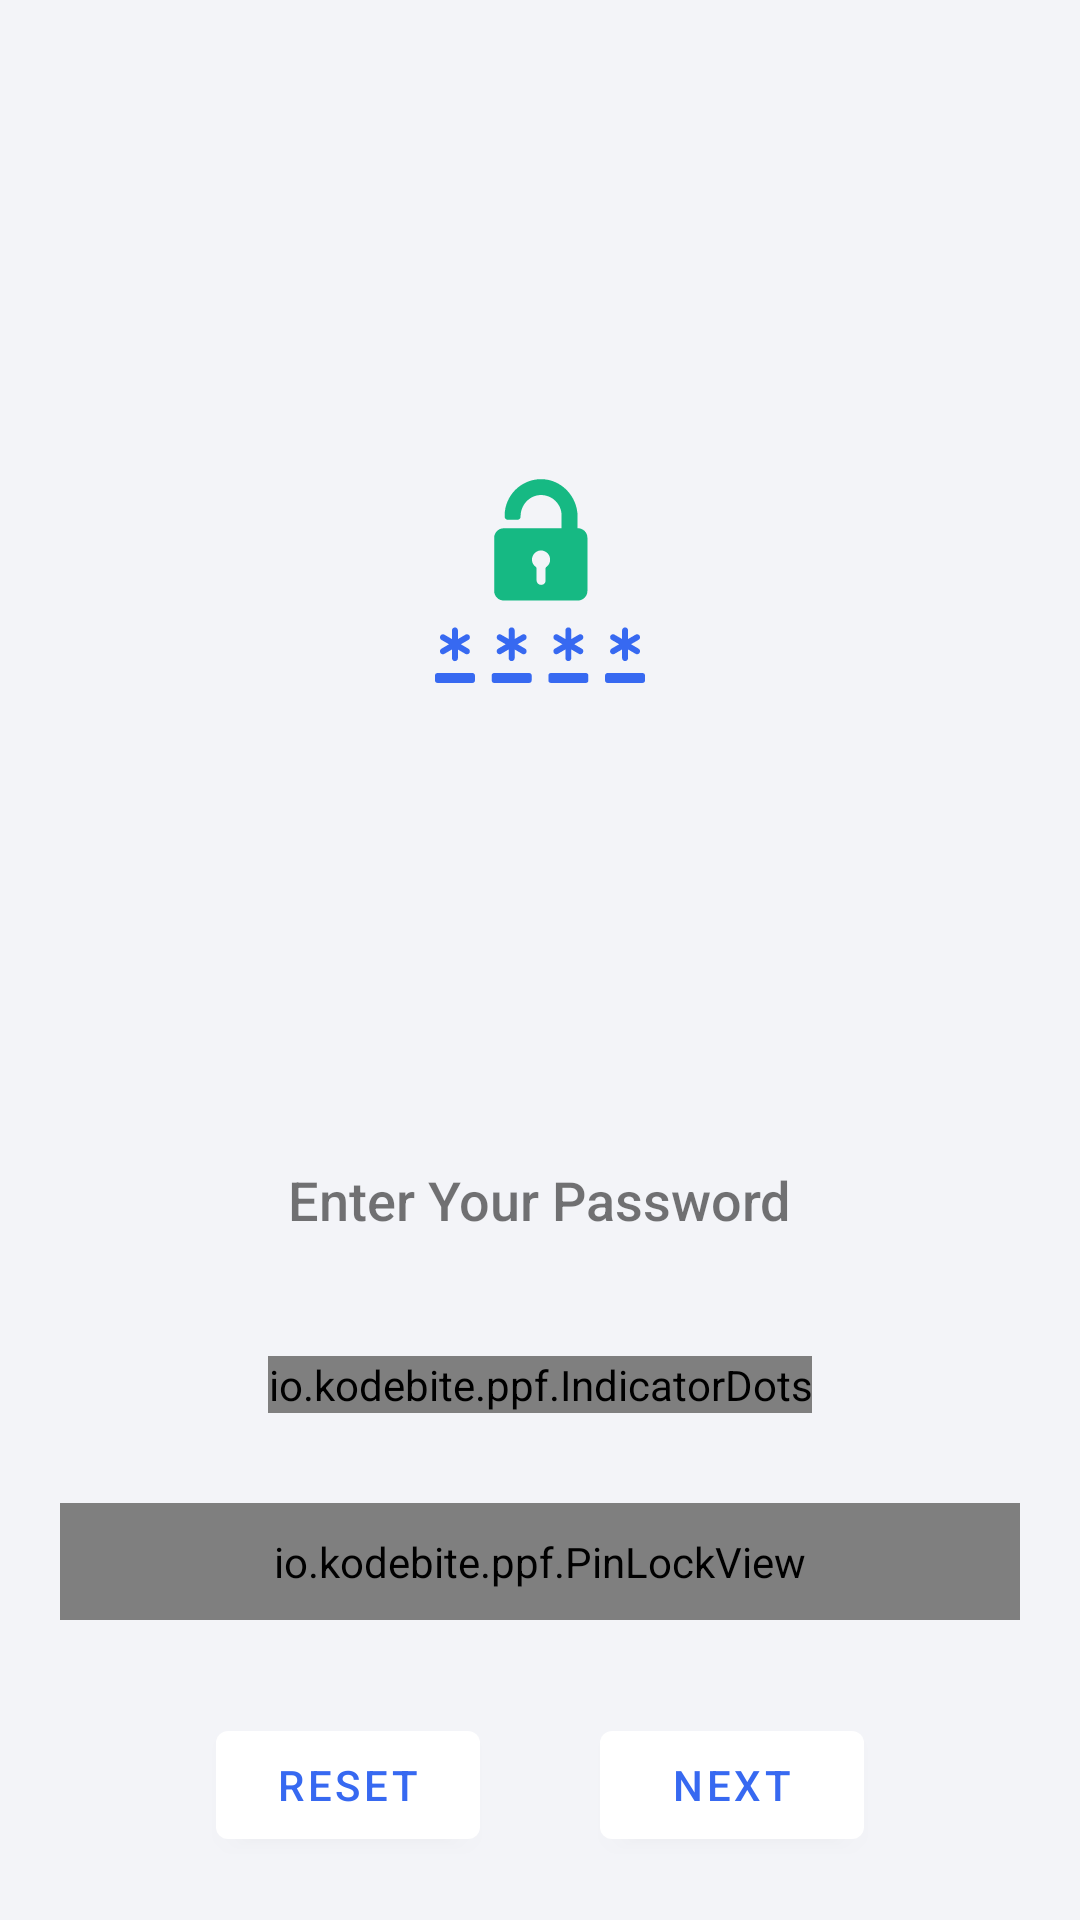

This screen was rendered from an Android layout file. Write that file and the resources it references.
<!-- AndroidManifest.xml: application theme Theme.LibPPF -->
<!-- res/layout/activity_locker.xml -->
<?xml version="1.0" encoding="utf-8"?>
<RelativeLayout xmlns:android="http://schemas.android.com/apk/res/android"
    xmlns:app="http://schemas.android.com/apk/res-auto"
    android:layout_width="match_parent"
    android:layout_height="match_parent"
    android:background="#F3F4F8">

    <RelativeLayout
        android:layout_width="match_parent"
        android:layout_height="match_parent"
        android:layout_above="@id/relative_layout"
        android:background="#F3F4F8">

        <LinearLayout
            android:layout_width="match_parent"
            android:layout_height="match_parent"
            android:layout_above="@+id/textView"
            android:gravity="center"
            android:orientation="vertical">


            <ImageView
                android:layout_width="70dp"
                android:layout_height="70dp"
                android:layout_gravity="center"
                android:src="@drawable/ic_lock_img" />


        </LinearLayout>


        <TextView
            android:id="@+id/textView"
            android:layout_width="wrap_content"
            android:layout_height="wrap_content"
            android:layout_above="@+id/indicator_dots"
            android:layout_centerHorizontal="true"
            android:layout_marginBottom="40dp"
            android:fontFamily="sans-serif-medium"
            android:text="Enter Your Password"
            android:textColor="@color/textColor"
            android:textSize="18sp" />


        <io.kodebite.ppf.IndicatorDots
            android:id="@+id/indicator_dots"
            android:layout_width="wrap_content"
            android:layout_height="wrap_content"
            android:layout_above="@id/pin_lock_view"
            android:layout_centerHorizontal="true"
            android:layout_gravity="center"
            app:ppf_count="6"
            app:ppf_diameter="20dp"
            app:ppf_dotColorFilled="@color/colorPrimary"
            app:ppf_dotColorNormal="#A8A8A8"
            app:ppf_padding="10dp" />


        <io.kodebite.ppf.PinLockView
            android:background="@color/white"
            android:id="@+id/pin_lock_view"
            android:layout_width="match_parent"
            android:layout_height="wrap_content"
            android:layout_alignParentBottom="true"
            android:layout_marginTop="30dp"
            android:layout_marginStart="20dp"
            android:layout_marginEnd="20dp"
            android:layout_marginBottom="20dp"
            android:padding="10dp"
            app:ppf_deleteButtonNormalColor="@color/danger"
            app:ppf_deleteButtonPressedColor="@color/dangerLight"
            app:ppf_deleteButtonSize="24dp"
            app:ppf_keyTextColor="@color/textColor"
            app:ppf_keyTextSize="25sp"
            app:ppf_keyVerticalSpacing="10sp"
            app:ppf_pinLength="6" />


    </RelativeLayout>


    <LinearLayout
        android:id="@+id/relative_layout"
        android:layout_width="300dp"
        android:layout_height="70dp"
        android:layout_alignParentBottom="true"
        android:layout_centerHorizontal="true"
        android:layout_marginBottom="10dp"
        android:gravity="center">

        <com.google.android.material.button.MaterialButton
            android:id="@+id/reset_button"
            android:layout_width="wrap_content"
            android:layout_height="wrap_content"
            android:layout_marginStart="20dp"
            android:layout_marginEnd="20dp"
            android:text="Reset"
            android:textColor="@color/colorAccent"
            app:backgroundTint="@color/white" />


        <com.google.android.material.button.MaterialButton
            android:id="@+id/next_button"
            android:layout_width="wrap_content"
            android:layout_height="wrap_content"
            android:layout_marginStart="20dp"
            android:layout_marginEnd="20dp"
            android:text="Next"
            android:textColor="@color/colorAccent"
            app:backgroundTint="@color/white" />


    </LinearLayout>


</RelativeLayout>
<!-- resources referenced by this layout -->
<resources>
  <color name="colorAccent">#3769F1</color>
  <color name="colorPrimary">#3769F1</color>
  <color name="danger">#FF3D71</color>
  <color name="dangerLight">#FFD6E2</color>
  <color name="white">#FFFFFFFF</color>
  <!-- drawable ic_lock_img: vector/xml drawable (drawable, 3842 chars, omitted) -->
  <style name="Theme.LibPPF" parent="Theme.MaterialComponents.Light.NoActionBar">
  
          
          <item name="colorPrimary">@color/colorPrimary</item>
          <item name="colorPrimaryDark">@color/colorPrimaryDark</item>
          <item name="colorAccent">@color/colorAccent</item>
  
      </style>
  <color name="colorPrimaryDark">#3769F1</color>
</resources>
